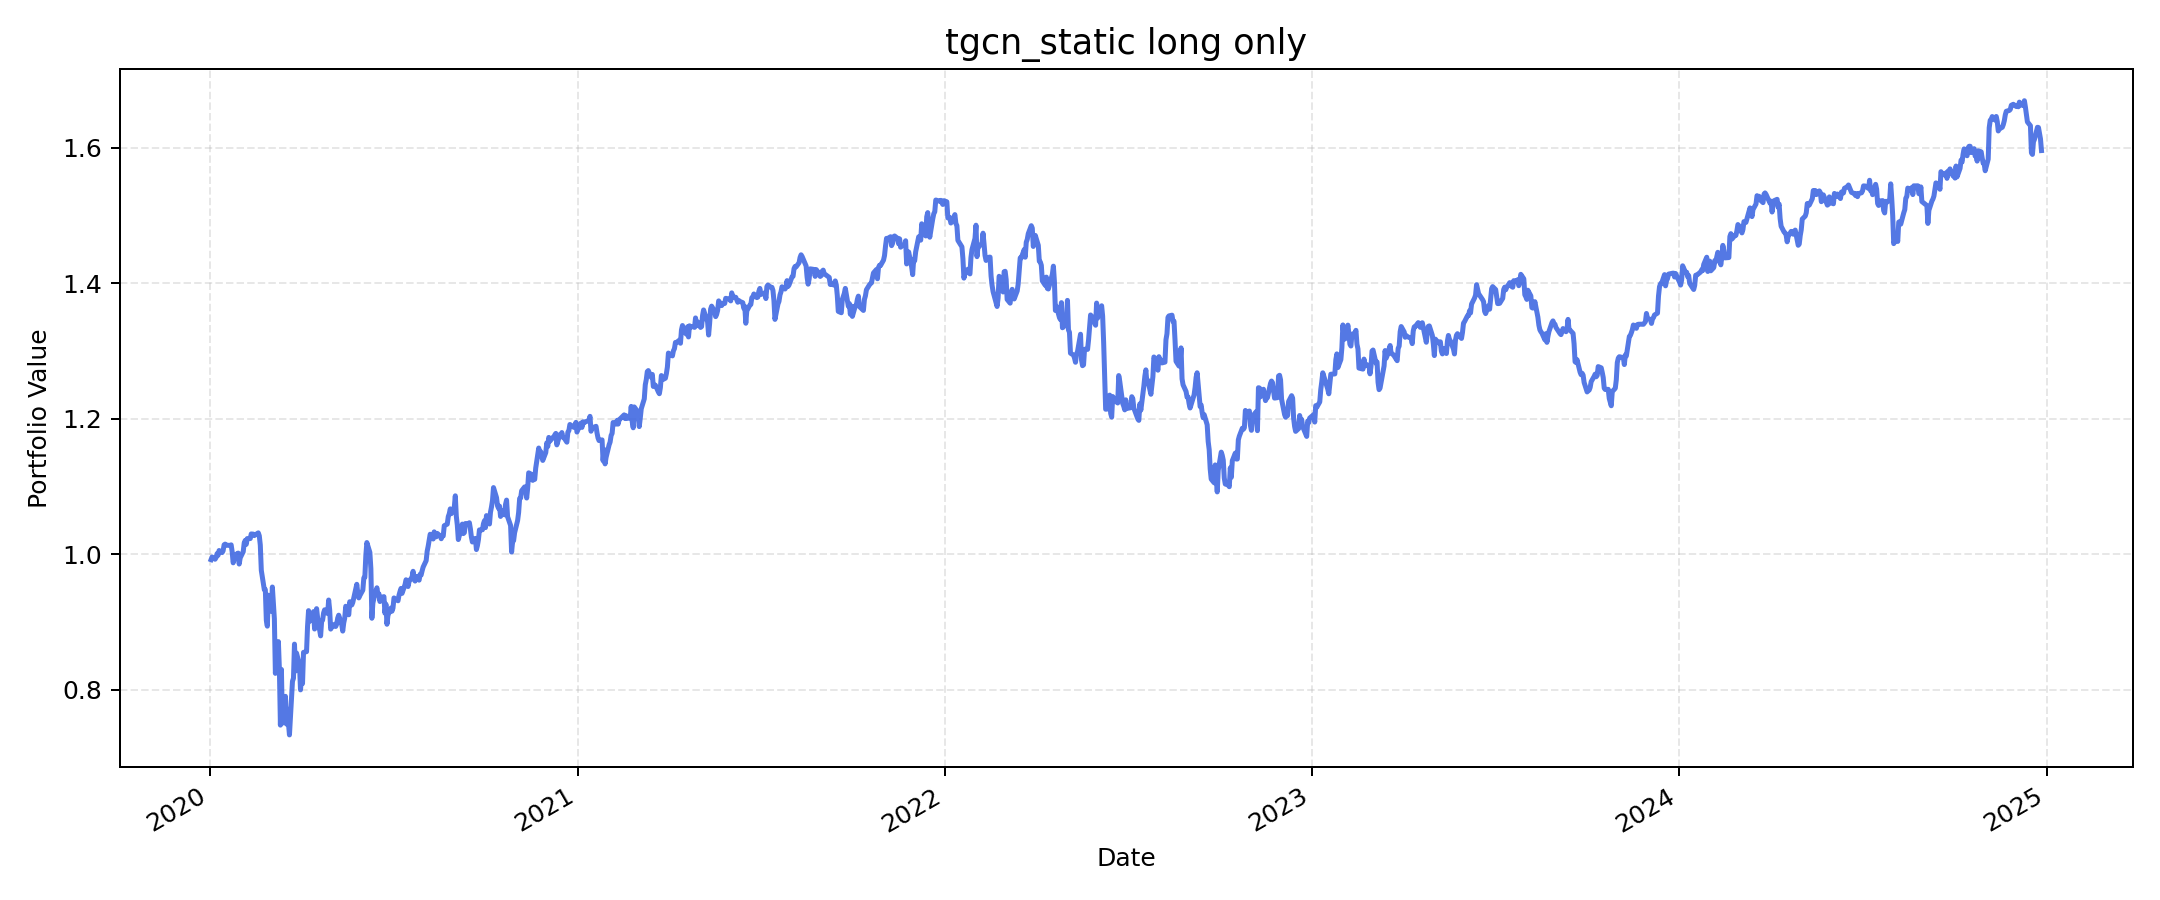

The data file committed next to this chart (first rows):
, value
2020-01-02, 0.9919
2020-01-03, 0.9959
2020-01-06, 0.9925
2020-01-07, 0.995
2020-01-08, 1.001
2020-01-09, 0.9983
2020-01-10, 1.005
2020-01-13, 1.002
2020-01-14, 1.005
2020-01-15, 1.014
2020-01-16, 1.015
2020-01-17, 1.013
2020-01-21, 1.013
2020-01-22, 1.014
2020-01-23, 1.004
2020-01-24, 0.9873
2020-01-27, 1
2020-01-28, 0.9985
2020-01-29, 1.002
2020-01-30, 0.9854
2020-01-31, 0.9945
2020-02-03, 1.004
2020-02-04, 1.017
2020-02-05, 1.02
2020-02-06, 1.015
2020-02-07, 1.023
2020-02-10, 1.023
2020-02-11, 1.03
2020-02-12, 1.029
2020-02-13, 1.03
2020-02-14, 1.027
2020-02-18, 1.032
2020-02-19, 1.027
2020-02-20, 1.013
2020-02-21, 0.9761
2020-02-24, 0.9475
2020-02-25, 0.9476
2020-02-26, 0.9023
2020-02-27, 0.8937
2020-02-28, 0.9394
2020-03-02, 0.9156
2020-03-03, 0.9515
2020-03-04, 0.9267
2020-03-05, 0.9045
2020-03-06, 0.824
2020-03-09, 0.8709
2020-03-10, 0.8299
2020-03-11, 0.7476
2020-03-12, 0.8298
2020-03-13, 0.7504
2020-03-16, 0.7901
2020-03-17, 0.7491
2020-03-18, 0.7711
2020-03-19, 0.7506
2020-03-20, 0.7331
2020-03-23, 0.8122
2020-03-24, 0.8168
2020-03-25, 0.8672
2020-03-26, 0.8275
2020-03-27, 0.854
... 1,196 more rows
